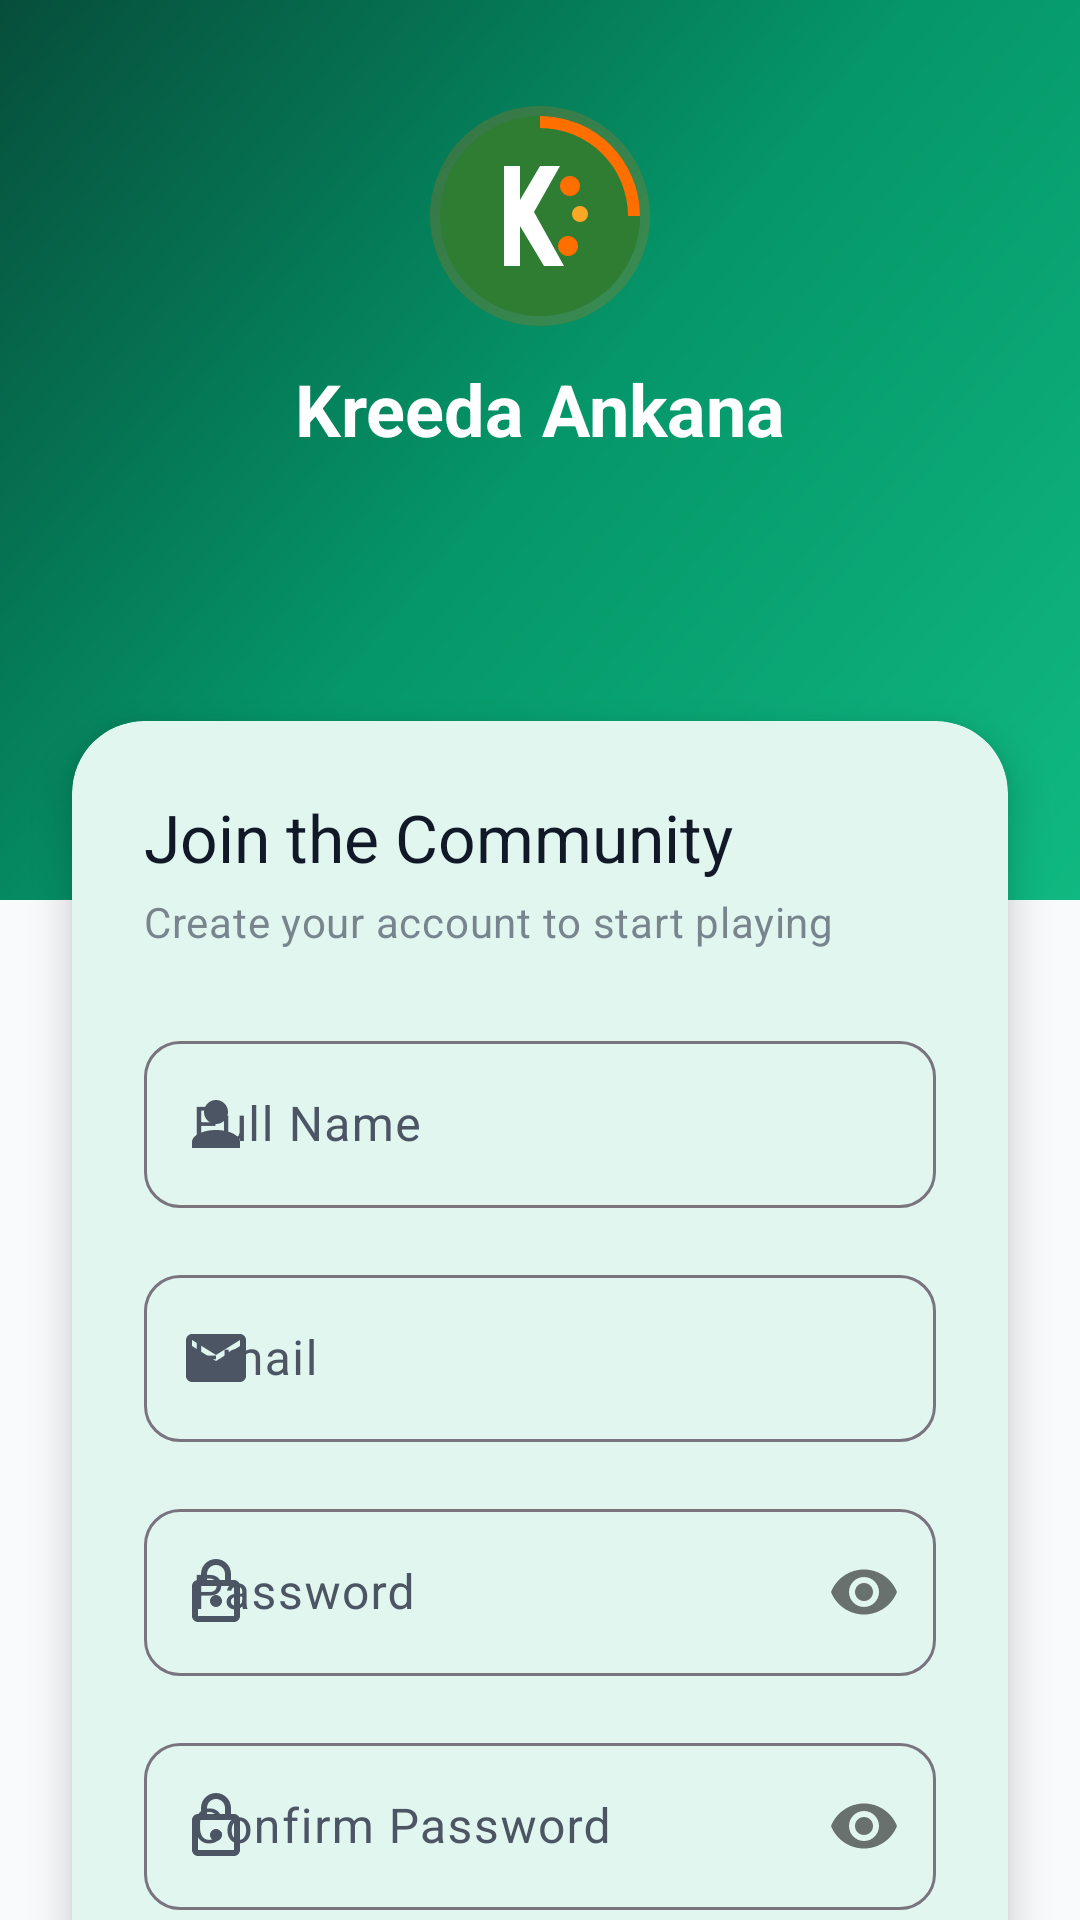

Write the Android layout XML for this screen, with the resource values it uses.
<!-- AndroidManifest.xml: application theme Theme.KreedaAnkana -->
<!-- res/layout/activity_register.xml -->
<?xml version="1.0" encoding="utf-8"?>
<androidx.constraintlayout.widget.ConstraintLayout
    xmlns:android="http://schemas.android.com/apk/res/android"
    xmlns:app="http://schemas.android.com/apk/res-auto"
    xmlns:tools="http://schemas.android.com/tools"
    android:layout_width="match_parent"
    android:layout_height="match_parent"
    android:background="?android:attr/windowBackground">

    <View
        android:id="@+id/header_bg"
        android:layout_width="match_parent"
        android:layout_height="300dp"
        android:background="@drawable/splash_gradient"
        app:layout_constraintTop_toTopOf="parent"/>

    <ImageView
        android:id="@+id/iv_logo"
        android:layout_width="80dp"
        android:layout_height="80dp"
        android:src="@drawable/ic_sports_logo"
        android:layout_marginTop="32dp"
        app:layout_constraintTop_toTopOf="parent"
        app:layout_constraintStart_toStartOf="parent"
        app:layout_constraintEnd_toEndOf="parent"/>

    <TextView
        android:id="@+id/tvAppName"
        android:layout_width="wrap_content"
        android:layout_height="wrap_content"
        android:text="Kreeda Ankana"
        android:textColor="@color/white"
        android:textSize="24sp"
        android:textStyle="bold"
        android:layout_marginTop="8dp"
        app:layout_constraintTop_toBottomOf="@id/iv_logo"
        app:layout_constraintStart_toStartOf="parent"
        app:layout_constraintEnd_toEndOf="parent" />

    <com.google.android.material.card.MaterialCardView
        android:id="@+id/card_register"
        android:layout_width="match_parent"
        android:layout_height="wrap_content"
        android:layout_marginHorizontal="24dp"
        android:layout_marginTop="-60dp"
        app:cardCornerRadius="24dp"
        app:cardElevation="8dp"
        style="@style/AppCard"
        app:layout_constraintTop_toBottomOf="@id/header_bg">

        <LinearLayout
            android:layout_width="match_parent"
            android:layout_height="wrap_content"
            android:orientation="vertical"
            android:padding="24dp">

            <TextView
                style="@style/TextAppearance.App.TitleLarge"
                android:layout_width="wrap_content"
                android:layout_height="wrap_content"
                android:text="Join the Community"
                android:textSize="22sp"
                android:layout_marginBottom="4dp"/>

            <TextView
                style="@style/TextAppearance.App.BodyMedium"
                android:layout_width="wrap_content"
                android:layout_height="wrap_content"
                android:text="Create your account to start playing"
                android:layout_marginBottom="24dp"
                android:alpha="0.7"/>

            <com.google.android.material.textfield.TextInputLayout
                android:id="@+id/tilName"
                style="@style/AppTextInputLayout"
                android:layout_width="match_parent"
                android:layout_height="wrap_content"
                android:hint="Full Name"
                android:layout_marginBottom="16dp"
                app:startIconDrawable="@drawable/ic_person">
                <com.google.android.material.textfield.TextInputEditText
                    android:id="@+id/etName"
                    android:layout_width="match_parent"
                    android:layout_height="wrap_content"
                    android:inputType="textPersonName"/>
            </com.google.android.material.textfield.TextInputLayout>

            <com.google.android.material.textfield.TextInputLayout
                android:id="@+id/tilEmail"
                style="@style/AppTextInputLayout"
                android:layout_width="match_parent"
                android:layout_height="wrap_content"
                android:hint="Email"
                android:layout_marginBottom="16dp"
                app:startIconDrawable="@drawable/ic_email">
                <com.google.android.material.textfield.TextInputEditText
                    android:id="@+id/etEmail"
                    android:layout_width="match_parent"
                    android:layout_height="wrap_content"
                    android:inputType="textEmailAddress"/>
            </com.google.android.material.textfield.TextInputLayout>

            <com.google.android.material.textfield.TextInputLayout
                android:id="@+id/tilPassword"
                style="@style/AppTextInputLayout"
                android:layout_width="match_parent"
                android:layout_height="wrap_content"
                android:hint="Password"
                app:passwordToggleEnabled="true"
                android:layout_marginBottom="16dp"
                app:startIconDrawable="@drawable/ic_lock">
                <com.google.android.material.textfield.TextInputEditText
                    android:id="@+id/etPassword"
                    android:layout_width="match_parent"
                    android:layout_height="wrap_content"
                    android:inputType="textPassword"/>
            </com.google.android.material.textfield.TextInputLayout>

            <com.google.android.material.textfield.TextInputLayout
                android:id="@+id/tilConfirmPassword"
                style="@style/AppTextInputLayout"
                android:layout_width="match_parent"
                android:layout_height="wrap_content"
                android:hint="Confirm Password"
                app:passwordToggleEnabled="true"
                android:layout_marginBottom="24dp"
                app:startIconDrawable="@drawable/ic_lock">
                <com.google.android.material.textfield.TextInputEditText
                    android:id="@+id/etConfirmPassword"
                    android:layout_width="match_parent"
                    android:layout_height="wrap_content"
                    android:inputType="textPassword"/>
            </com.google.android.material.textfield.TextInputLayout>

            <com.google.android.material.button.MaterialButton
                android:id="@+id/btnRegister"
                style="@style/PrimaryButton"
                android:layout_width="match_parent"
                android:layout_height="56dp"
                android:text="Sign Up"
                android:textSize="16sp" />

            <LinearLayout
                android:layout_width="match_parent"
                android:layout_height="wrap_content"
                android:layout_marginTop="20dp"
                android:gravity="center"
                android:orientation="horizontal">

                <View
                    android:layout_width="0dp"
                    android:layout_height="1dp"
                    android:layout_weight="1"
                    android:background="#DDDDDD" />

                <TextView
                    android:layout_width="wrap_content"
                    android:layout_height="wrap_content"
                    android:layout_marginHorizontal="16dp"
                    android:text="OR"
                    android:textColor="#888888"
                    android:textSize="12sp"
                    android:textStyle="bold" />

                <View
                    android:layout_width="0dp"
                    android:layout_height="1dp"
                    android:layout_weight="1"
                    android:background="#DDDDDD" />
            </LinearLayout>

            <com.google.android.material.button.MaterialButton
                android:id="@+id/btnGoogleSignUp"
                style="@style/Widget.Material3.Button.OutlinedButton.Icon"
                android:layout_width="match_parent"
                android:layout_height="56dp"
                android:layout_marginTop="16dp"
                android:text="Sign up with Google"
                android:textColor="?android:attr/textColorPrimary"
                app:strokeColor="#DDDDDD"
                app:strokeWidth="1dp"
                app:icon="@drawable/ic_google"
                app:iconGravity="textStart"
                app:iconSize="24dp"
                app:iconTint="@null" />

        </LinearLayout>

    </com.google.android.material.card.MaterialCardView>

    <ProgressBar
        android:id="@+id/progressBar"
        android:layout_width="wrap_content"
        android:layout_height="wrap_content"
        android:visibility="gone"
        app:layout_constraintTop_toTopOf="@id/card_register"
        app:layout_constraintBottom_toBottomOf="@id/card_register"
        app:layout_constraintStart_toStartOf="@id/card_register"
        app:layout_constraintEnd_toEndOf="@id/card_register"
        android:elevation="10dp"/>

    <LinearLayout
        android:layout_width="wrap_content"
        android:layout_height="wrap_content"
        android:orientation="horizontal"
        android:layout_marginTop="24dp"
        android:layout_marginBottom="24dp"
        app:layout_constraintTop_toBottomOf="@id/card_register"
        app:layout_constraintBottom_toBottomOf="parent"
        app:layout_constraintStart_toStartOf="parent"
        app:layout_constraintEnd_toEndOf="parent">

        <TextView
            style="@style/TextAppearance.App.BodyMedium"
            android:layout_width="wrap_content"
            android:layout_height="wrap_content"
            android:text="Already have an account? "
            android:textSize="15sp"/>

        <TextView
            android:id="@+id/tvLogin"
            android:layout_width="wrap_content"
            android:layout_height="wrap_content"
            android:text="Sign In"
            android:textColor="?attr/colorPrimary"
            android:textStyle="bold"
            android:textSize="15sp"/>
    </LinearLayout>

</androidx.constraintlayout.widget.ConstraintLayout>
<!-- resources referenced by this layout -->
<resources>
  <color name="white">#FFFFFF</color>
  <!-- drawable ic_email (drawable) -->
  <?xml version="1.0" encoding="utf-8"?>
  <vector xmlns:android="http://schemas.android.com/apk/res/android"
      android:width="24dp"
      android:height="24dp"
      android:viewportWidth="24"
      android:viewportHeight="24"
      android:tint="?attr/colorControlNormal">
      <path
          android:fillColor="@android:color/white"
          android:pathData="M20,4H4C2.9,4 2.01,4.9 2.01,6L2,18c0,1.1 0.9,2 2,2h16c1.1,0 2,-0.9 2,-2V6C22,4.9 21.1,4 20,4zM20,8l-8,5L4,8V6l8,5l8,-5V8z"/>
  </vector>
  <!-- drawable ic_person (drawable) -->
  <vector xmlns:android="http://schemas.android.com/apk/res/android"
      android:width="24dp"
      android:height="24dp"
      android:viewportWidth="24"
      android:viewportHeight="24"
      android:tint="#FFFFFF">
      <path
          android:fillColor="@android:color/white"
          android:pathData="M12,4A4,4 0 0,1 16,8A4,4 0 0,1 12,12A4,4 0 0,1 8,8A4,4 0 0,1 12,4M12,14C16.42,14 20,15.79 20,18V20H4V18C4,15.79 7.58,14 12,14Z" />
  </vector>
  <!-- drawable splash_gradient (drawable) -->
  <?xml version="1.0" encoding="utf-8"?>
  <shape xmlns:android="http://schemas.android.com/apk/res/android"
      android:shape="rectangle">
      <gradient
          android:startColor="#10B981"
          android:centerColor="#059669"
          android:endColor="#064E3B"
          android:angle="135"
          android:type="linear"/>
  </shape>
  <style name="AppCard" parent="Widget.Material3.CardView.Elevated">
          <item name="cardBackgroundColor">?attr/colorSurface</item>
          <item name="cardCornerRadius">16dp</item>
          <item name="cardElevation">2dp</item>
      </style>
  <style name="AppTextInputLayout" parent="Widget.Material3.TextInputLayout.OutlinedBox">
          <item name="boxCornerRadiusTopStart">12dp</item>
          <item name="boxCornerRadiusTopEnd">12dp</item>
          <item name="boxCornerRadiusBottomStart">12dp</item>
          <item name="boxCornerRadiusBottomEnd">12dp</item>
          <item name="hintTextAppearance">@style/TextAppearance.App.BodyMedium</item>
      </style>
  <style name="PrimaryButton" parent="Widget.Material3.Button">
          <item name="android:insetTop">0dp</item>
          <item name="android:insetBottom">0dp</item>
          <item name="cornerRadius">12dp</item>
          <item name="android:fontFamily">@font/roboto_bold</item>
          <item name="android:textAllCaps">false</item>
      </style>
  <style name="TextAppearance.App.BodyMedium" parent="TextAppearance.Material3.BodyMedium">
          <item name="android:fontFamily">@font/roboto_regular</item>
          <item name="android:textColor">?attr/colorOnSurfaceVariant</item>
      </style>
  <style name="TextAppearance.App.TitleLarge" parent="TextAppearance.Material3.TitleLarge">
          <item name="android:fontFamily">@font/roboto_bold</item>
          <item name="android:textColor">?attr/colorOnSurface</item>
      </style>
  <color name="primary">#10B981</color>
  <color name="primary_light">#D1FAE5</color>
  <color name="primary_dark">#059669</color>
  <color name="secondary">#F59E0B</color>
  <color name="status_open_bg">#1AF59E0B</color>
  <color name="secondary_variant">#D97706</color>
  <color name="bg_light">#F9FAFB</color>
  <color name="surface_light">#FFFFFF</color>
  <color name="text_primary_light">#111827</color>
  <color name="divider_light">#E5E7EB</color>
  <color name="text_secondary_light">#4B5563</color>
</resources>
